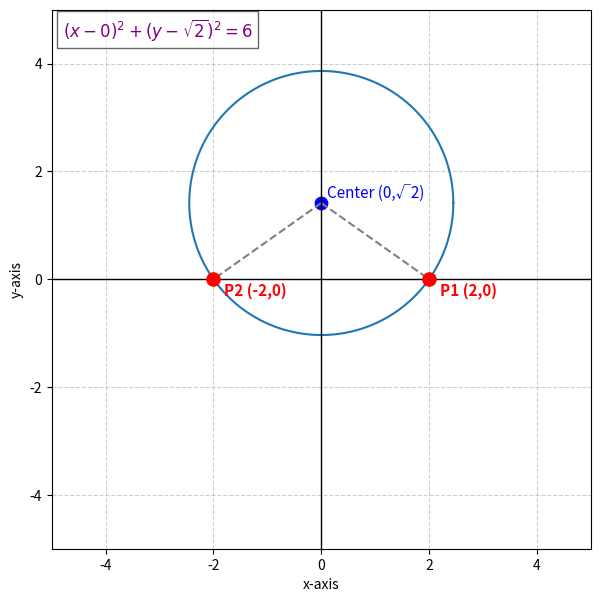

The matplotlib source for this figure:
import numpy as np
import matplotlib.pyplot as plt

# Circle parameters
r = np.sqrt(6)                     # radius
center = np.array([0, np.sqrt(2)]) # center (0, √2)

# Rational points
x_val = round(np.sqrt(r**2 - 2), 6)   # should be 2.0
points = [(x_val, 0), (-x_val, 0)]

# Generate circle coordinates
theta = np.linspace(0, 2*np.pi, 500)
x_circle = center[0] + r * np.cos(theta)
y_circle = center[1] + r * np.sin(theta)

# Plot setup
fig, ax = plt.subplots(figsize=(7,7))
ax.plot(x_circle, y_circle, label="Circle")

# Mark rational points P1 and P2
labels = ["P1", "P2"]
for i, (px, py) in enumerate(points):
    ax.scatter(px, py, color="red", s=90, zorder=5)
    ax.text(px + 0.2, py - 0.3, f"{labels[i]} ({px:.0f},{py:.0f})",
            color="red", fontsize=11, weight="bold")
    # Draw radius lines
    ax.plot([center[0], px], [center[1], py], linestyle="--", color="gray")

# Mark the center
ax.scatter(center[0], center[1], color="blue", s=80)
ax.text(center[0] + 0.1, center[1] + 0.1, "Center (0,√2)",
        color="blue", fontsize=11)

# Add circle equation on plot
circle_eq = r"$(x-0)^2 + (y-\sqrt{2})^2 = 6$"
ax.text(-4.8, 4.5, circle_eq, fontsize=12, color="purple",
        bbox=dict(facecolor="white", alpha=0.6))

# Axes and meshgrid
ax.set_xlim(-5, 5)
ax.set_ylim(-5, 5)
ax.axhline(0, color="black", linewidth=1)
ax.axvline(0, color="black", linewidth=1)
ax.set_xlabel("x-axis")
ax.set_ylabel("y-axis")
ax.set_aspect("equal")
ax.grid(True, linestyle="--", alpha=0.6)

plt.savefig('2.png')
plt.show()

